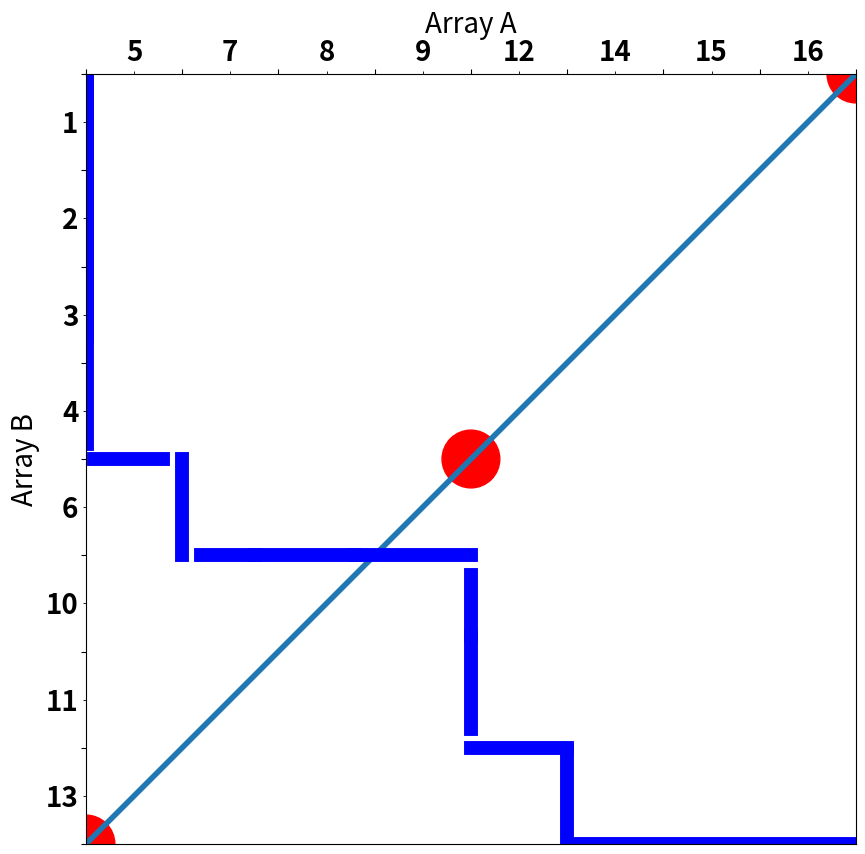

The matplotlib source for this figure:
import matplotlib.pyplot as plt
import numpy as np

def initial_plot():
    """the empty plot with the matrices"""
    x = np.arange(9)
    x2 = np.arange(0.5, 8.5)
    x_val = [5, 7, 8, 9, 12, 14, 15, 16]
    y_val = [13, 11, 10, 6, 4, 3, 2, 1]
    fig, axis = plt.subplots(figsize=(10, 10))
    axis.set_xticks(x)
    axis.set_yticks(x)
    axis.set_xticklabels('')
    axis.set_xticks(x2, minor=True)
    axis.set_xticklabels(x_val, minor=True, fontsize=20, fontweight='bold')
    axis.set_yticks(x2, minor=True)
    axis.set_yticklabels('')
    axis.set_yticklabels(y_val, minor=True, fontsize=20, fontweight='bold')
    axis.set_ylabel('Array B', fontsize=20)
    axis.xaxis.tick_top()
    axis.set_xlabel('Array A', fontsize=20)
    axis.xaxis.set_label_position('top')
    axis.set_xlim(0, 8)
    axis.set_ylim(0, 8)
    axis.plot([0, 8], [0, 8], linewidth=4)
    axis.axis('square')
    axis.set_xlim(0, 8)
    axis.set_ylim(0, 8)
    return fig, axis

def add_vertical_line(axis, x_pos, y_low, y_high):
    """The vertical path of mergepath"""
    axis.axvline(x_pos, y_low, y_high, color='blue', linewidth=10)

def add_horizontal_line(axis, y_pos, x_low, x_high):
    """The horizontal path of mergepath"""
    axis.axhline(y_pos, x_low, x_high, color='blue', linewidth=10)

def add_feasible_allocation1(axis, position):
    """addes possible allocations"""
    circle1 = plt.Circle(position, 0.3, color='red')
    # axis.xaxis.label.set_color('red')
    axis.add_artist(circle1)

if __name__ == "__main__":
    FIGURE, AXIS = initial_plot()
    FIGURE.savefig('initial.png')
    add_feasible_allocation1(AXIS, (8, 8))
    FIGURE.savefig('feasible_1.png')
    add_feasible_allocation1(AXIS, (0, 0))
    FIGURE.savefig('feasible_2.png')
    add_feasible_allocation1(AXIS, (4, 4))
    FIGURE.savefig('feasible_3.png')
    add_vertical_line(AXIS, 0.01, 0.88, 1)
    FIGURE.savefig('mergepath_1.png')
    add_vertical_line(AXIS, 0.01, 0.77, 1)
    FIGURE.savefig('mergepath_2.png')
    add_vertical_line(AXIS, 0.01, 0.66, 1)
    FIGURE.savefig('mergepath_3.png')
    add_vertical_line(AXIS, 0.01, 0.52, 1)
    FIGURE.savefig('mergepath_4.png')
    add_horizontal_line(AXIS, 4, 0.01, 0.1)
    FIGURE.savefig('mergepath_5.png')
    add_vertical_line(AXIS, 1., 0.375, 0.50)
    add_horizontal_line(AXIS, 3, 0.15, 0.22)
    add_horizontal_line(AXIS, 3, 0.22, 0.35)
    FIGURE.savefig('mergepath_6.png')
    add_horizontal_line(AXIS, 3, 0.35, 0.50)
    add_vertical_line(AXIS, 4., 0.27, 0.35)
    add_vertical_line(AXIS, 4., 0.15, 0.27)
    add_horizontal_line(AXIS, 1, 0.50, 0.625)
    add_vertical_line(AXIS, 5., 0.0, 0.12)
    add_horizontal_line(AXIS, 0, 0.64, 1.)
    FIGURE.savefig('mergepath_7.png')
